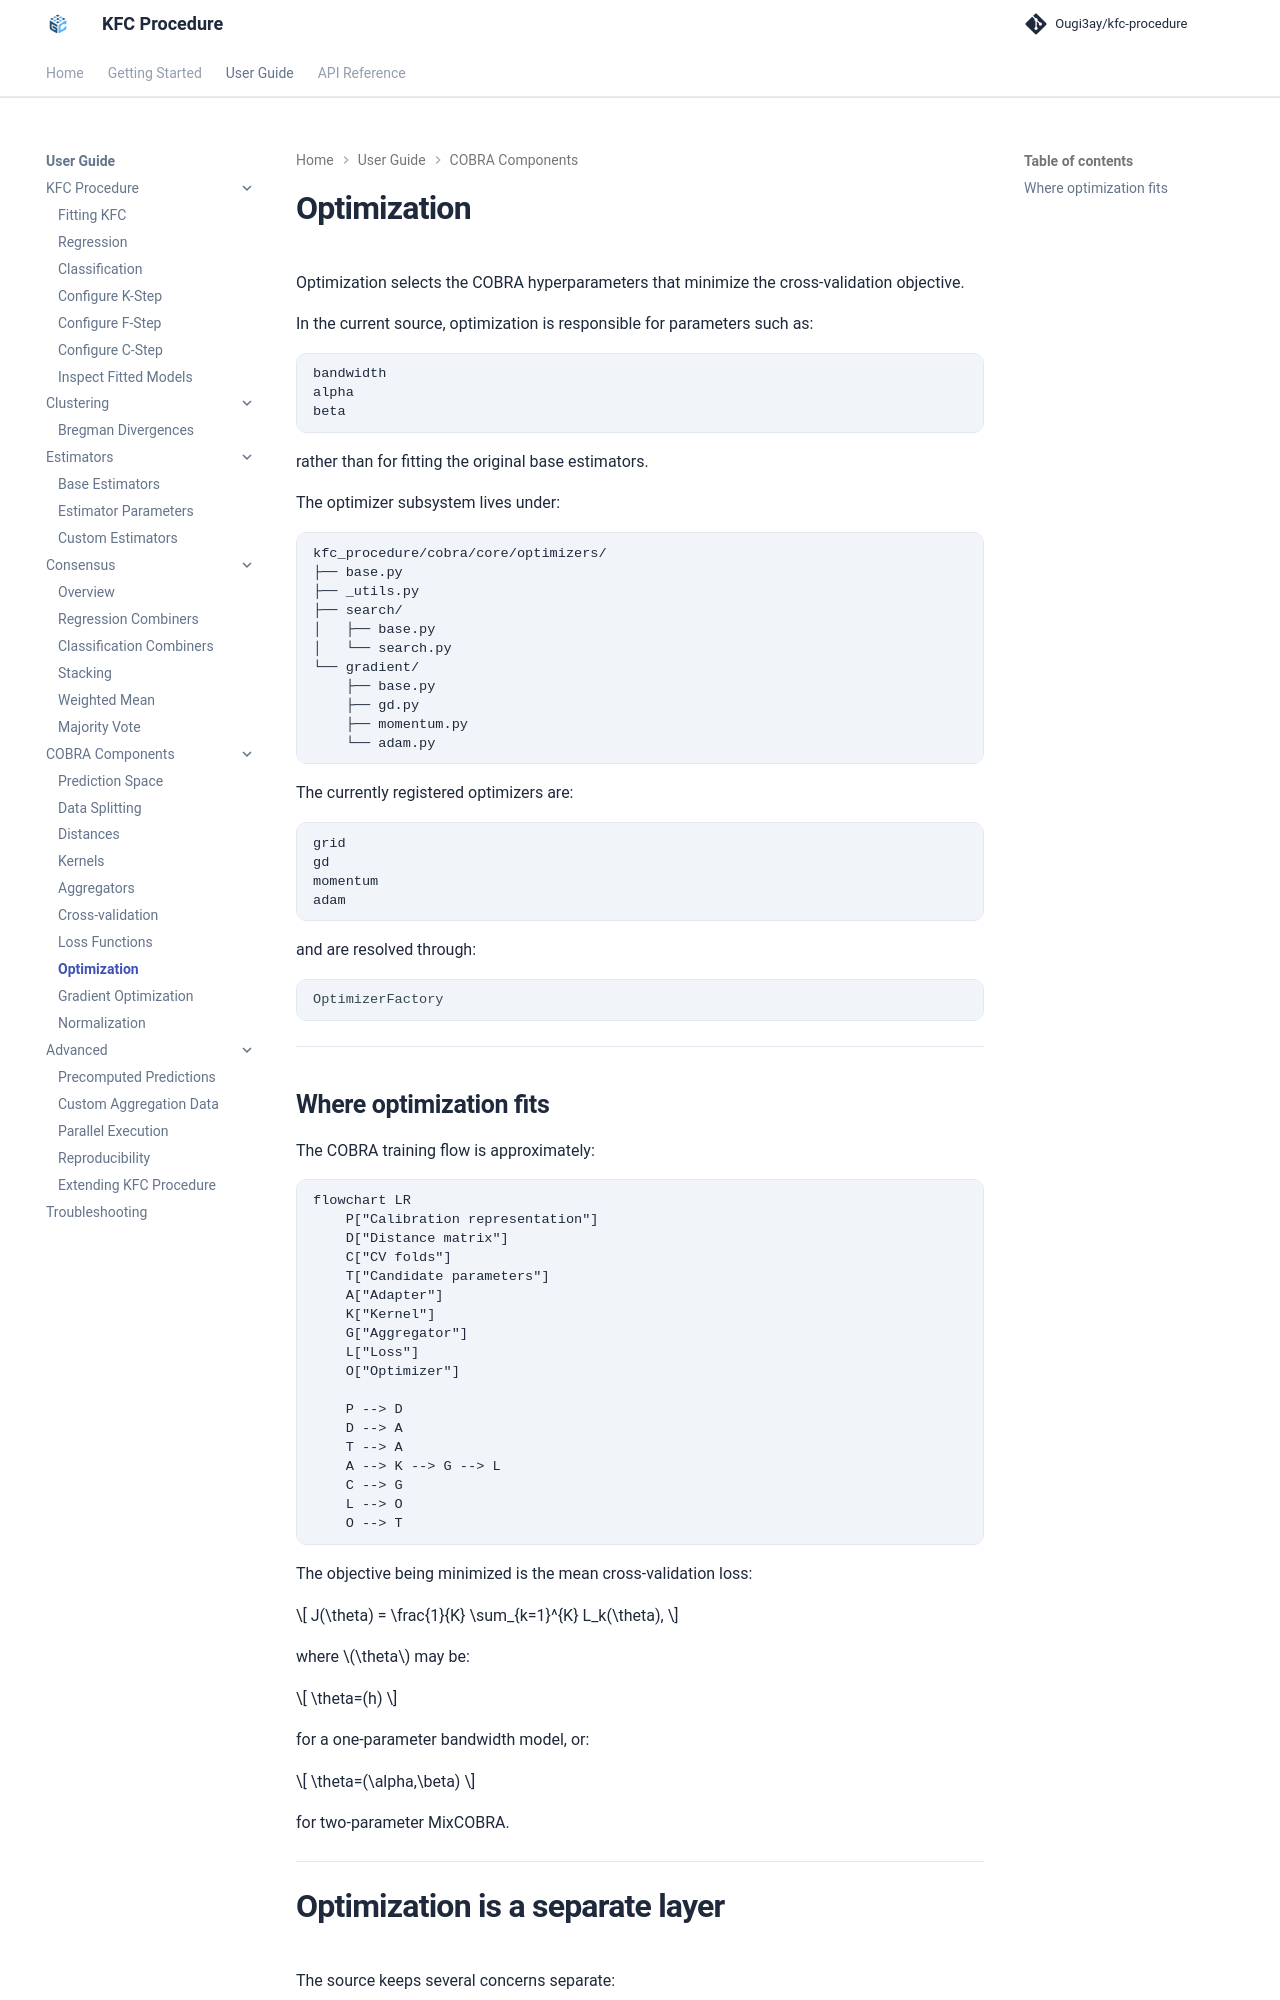

repository: Ougi3ay/kfc-procedure · page: user-guide/cobra/optimization/index.html · generator: mkdocs

# Optimization

Optimization selects the COBRA hyperparameters that minimize the
cross-validation objective.

In the current source, optimization is responsible for parameters such as:

```text
bandwidth
alpha
beta
```

rather than for fitting the original base estimators.

The optimizer subsystem lives under:

```text
kfc_procedure/cobra/core/optimizers/
├── base.py
├── _utils.py
├── search/
│   ├── base.py
│   └── search.py
└── gradient/
    ├── base.py
    ├── gd.py
    ├── momentum.py
    └── adam.py
```

The currently registered optimizers are:

```text
grid
gd
momentum
adam
```

and are resolved through:

```python
OptimizerFactory
```

---

## Where optimization fits

The COBRA training flow is approximately:

```mermaid
flowchart LR
    P["Calibration representation"]
    D["Distance matrix"]
    C["CV folds"]
    T["Candidate parameters"]
    A["Adapter"]
    K["Kernel"]
    G["Aggregator"]
    L["Loss"]
    O["Optimizer"]

    P --> D
    D --> A
    T --> A
    A --> K --> G --> L
    C --> G
    L --> O
    O --> T
```

The objective being minimized is the mean cross-validation loss:

\[
J(\theta)
=
\frac{1}{K}
\sum_{k=1}^{K}
L_k(\theta),
\]

where \(\theta\) may be:

\[
\theta=(h)
\]

for a one-parameter bandwidth model, or:

\[
\theta=(\alpha,\beta)
\]

for two-parameter MixCOBRA.

---
